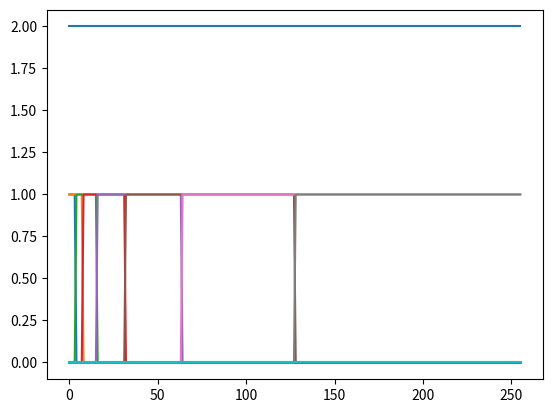

Write the Python code that produced this figure.
import numpy as np
import matplotlib.pyplot as plt

def get_split(n=256, stride=1):
    m = stride*4
    ins = []
    fins = []
    ins.append(0)
    ins.append(0)
    fins.append(m)
    fins.append(2*m)
    for i in range(int(np.log2(n//stride))):
        iin = 2**(i)*m
        l = 3*(2**i)*m
        ifin = iin + l
        ins.append(iin)
        fins.append(np.minimum(ifin, n))
    return ins, fins

def split_sigs(x,ins,fins):
    xs = []
    for i,j in zip(ins,fins):
        xs.append(x[:,:,i:j,:])
    return xs
def merge_sigs(x, ins, fins):
    bs, ch,_, ts = x[0].shape
    m = np.zeros([bs, ch, np.max(fins), ts])
    for d,i,j in zip(x, ins,fins):
        m[:,:,i:j,:] += d
    return m/2

n = 256
ts = 80
bs = 8
ch = 15
a = np.random.randn(bs, ch, n, ts) # Bs-Channels-Freq-Time
ins, fins = get_split(n=n, stride=1)

np.testing.assert_almost_equal(merge_sigs(split_sigs(a, ins, fins), ins, fins),a)

total_sum = np.zeros([n])
for i,j in zip(ins,fins):
    total_sum[i:j] += 1
    win = np.zeros([n])
    win[i:j]+=1
    plt.plot(win)
plt.plot(total_sum)

def np_downsample_1d(x, scaling):
    """1 dimensional numpy downscaling"""

    bs, ch, n, ts = x.shape
    nx = n // scaling
    dsx = np.zeros([bs, ch, nx, ts])
    for i in range(scaling):
        dsx += x[:,:, i:scaling * nx + i:scaling,:]
    dsx /= scaling
    return dsx

def np_upsample_1d(x, scaling):
    return np.repeat(x,scaling, axis=2)

stride = 2

a = np.random.randn(bs, ch, n, ts) # Bs-Channels-Freq-Time

# Smoothing the parts
ins_1, fins_1 = get_split(n=n, stride=stride)
xs = split_sigs(a, ins_1, fins_1)

xs_ds = [np_downsample_1d(el, stride) for el in xs]

ins_2, fins_2 = get_split(n=n//stride, stride=1)
a_rebuid = merge_sigs(xs_ds, ins_2, fins_2)

# Compare with a direct smoothing
a_small = np_downsample_1d(a, stride)
np.testing.assert_almost_equal(a_rebuid,a_small)

